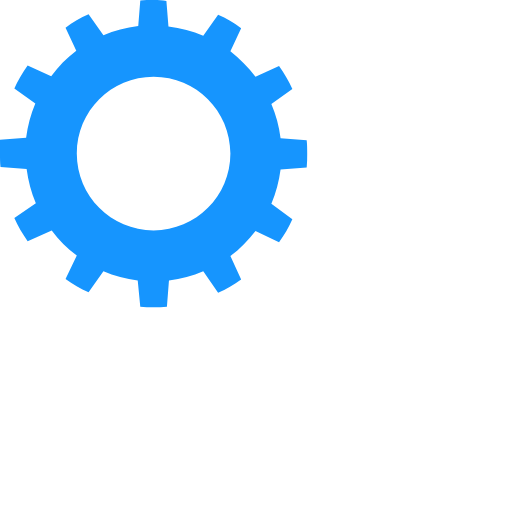
t = 0.00 s
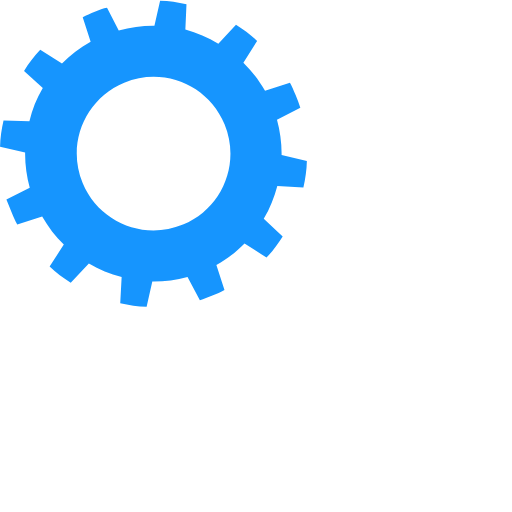
t = 0.25 s
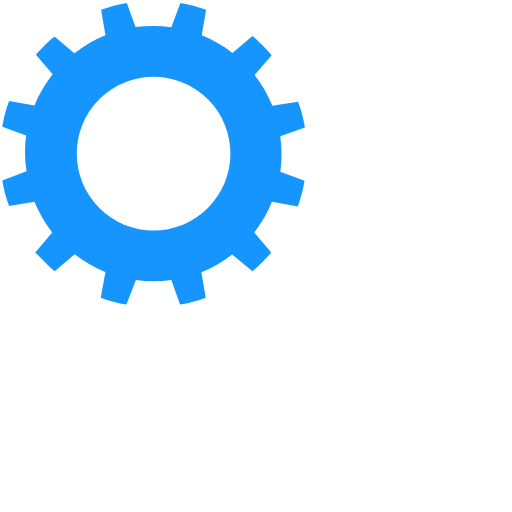
t = 0.50 s
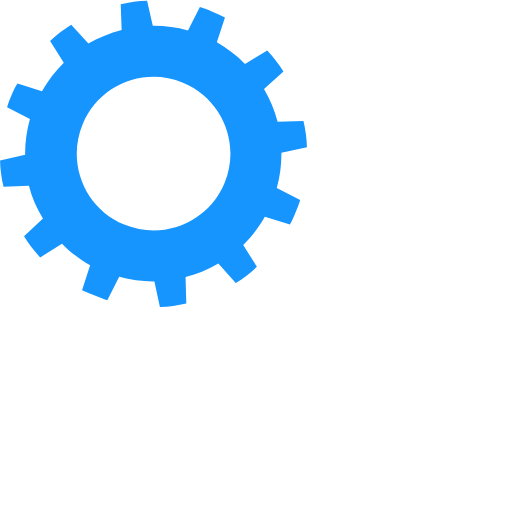
t = 0.75 s

The animated SVG that drew these frames (rendered in a browser with its animation timeline set to each time). Animation: 2 SMIL elements (animateTransform=2); one cycle of 1.00 s, repeats indefinitely.

<?xml version="1.0" encoding="utf-8"?><svg width='106px' height='106px' xmlns="http://www.w3.org/2000/svg" viewBox="0 0 100 100" preserveAspectRatio="xMidYMid" class="uil-gears"><rect x="0" y="0" width="100" height="100" fill="none" class="bk"></rect><g transform="translate(-20,-20)"><path d="M79.9,52.6C80,51.8,80,50.9,80,50s0-1.8-0.1-2.6l-5.1-0.4c-0.3-2.4-0.9-4.6-1.8-6.7l4.2-2.9c-0.7-1.6-1.6-3.1-2.6-4.5 L70,35c-1.4-1.9-3.1-3.5-4.9-4.9l2.2-4.6c-1.4-1-2.9-1.9-4.5-2.6L59.8,27c-2.1-0.9-4.4-1.5-6.7-1.8l-0.4-5.1C51.8,20,50.9,20,50,20 s-1.8,0-2.6,0.1l-0.4,5.1c-2.4,0.3-4.6,0.9-6.7,1.8l-2.9-4.1c-1.6,0.7-3.1,1.6-4.5,2.6l2.1,4.6c-1.9,1.4-3.5,3.1-5,4.9l-4.5-2.1 c-1,1.4-1.9,2.9-2.6,4.5l4.1,2.9c-0.9,2.1-1.5,4.4-1.8,6.8l-5,0.4C20,48.2,20,49.1,20,50s0,1.8,0.1,2.6l5,0.4 c0.3,2.4,0.9,4.7,1.8,6.8l-4.1,2.9c0.7,1.6,1.6,3.1,2.6,4.5l4.5-2.1c1.4,1.9,3.1,3.5,5,4.9l-2.1,4.6c1.4,1,2.9,1.9,4.5,2.6l2.9-4.1 c2.1,0.9,4.4,1.5,6.7,1.8l0.4,5.1C48.2,80,49.1,80,50,80s1.8,0,2.6-0.1l0.4-5.1c2.3-0.3,4.6-0.9,6.7-1.8l2.9,4.2 c1.6-0.7,3.1-1.6,4.5-2.6L65,69.9c1.9-1.4,3.5-3,4.9-4.9l4.6,2.2c1-1.4,1.9-2.9,2.6-4.5L73,59.8c0.9-2.1,1.5-4.4,1.8-6.7L79.9,52.6 z M50,65c-8.3,0-15-6.7-15-15c0-8.3,6.7-15,15-15s15,6.7,15,15C65,58.3,58.3,65,50,65z" fill="#1695fe"><animateTransform attributeName="transform" type="rotate" from="90 50 50" to="0 50 50" dur="1s" repeatCount="indefinite"></animateTransform></path></g><g transform="translate(20,20) rotate(15 50 50)"><path d="M79.9,52.6C80,51.8,80,50.9,80,50s0-1.8-0.1-2.6l-5.1-0.4c-0.3-2.4-0.9-4.6-1.8-6.7l4.2-2.9c-0.7-1.6-1.6-3.1-2.6-4.5 L70,35c-1.4-1.9-3.1-3.5-4.9-4.9l2.2-4.6c-1.4-1-2.9-1.9-4.5-2.6L59.8,27c-2.1-0.9-4.4-1.5-6.7-1.8l-0.4-5.1C51.8,20,50.9,20,50,20 s-1.8,0-2.6,0.1l-0.4,5.1c-2.4,0.3-4.6,0.9-6.7,1.8l-2.9-4.1c-1.6,0.7-3.1,1.6-4.5,2.6l2.1,4.6c-1.9,1.4-3.5,3.1-5,4.9l-4.5-2.1 c-1,1.4-1.9,2.9-2.6,4.5l4.1,2.9c-0.9,2.1-1.5,4.4-1.8,6.8l-5,0.4C20,48.2,20,49.1,20,50s0,1.8,0.1,2.6l5,0.4 c0.3,2.4,0.9,4.7,1.8,6.8l-4.1,2.9c0.7,1.6,1.6,3.1,2.6,4.5l4.5-2.1c1.4,1.9,3.1,3.5,5,4.9l-2.1,4.6c1.4,1,2.9,1.9,4.5,2.6l2.9-4.1 c2.1,0.9,4.4,1.5,6.7,1.8l0.4,5.1C48.2,80,49.1,80,50,80s1.8,0,2.6-0.1l0.4-5.1c2.3-0.3,4.6-0.9,6.7-1.8l2.9,4.2 c1.6-0.7,3.1-1.6,4.5-2.6L65,69.9c1.9-1.4,3.5-3,4.9-4.9l4.6,2.2c1-1.4,1.9-2.9,2.6-4.5L73,59.8c0.9-2.1,1.5-4.4,1.8-6.7L79.9,52.6 z M50,65c-8.3,0-15-6.7-15-15c0-8.3,6.7-15,15-15s15,6.7,15,15C65,58.3,58.3,65,50,65z" fill="#ffffff"><animateTransform attributeName="transform" type="rotate" from="0 50 50" to="90 50 50" dur="1s" repeatCount="indefinite"></animateTransform></path></g></svg>